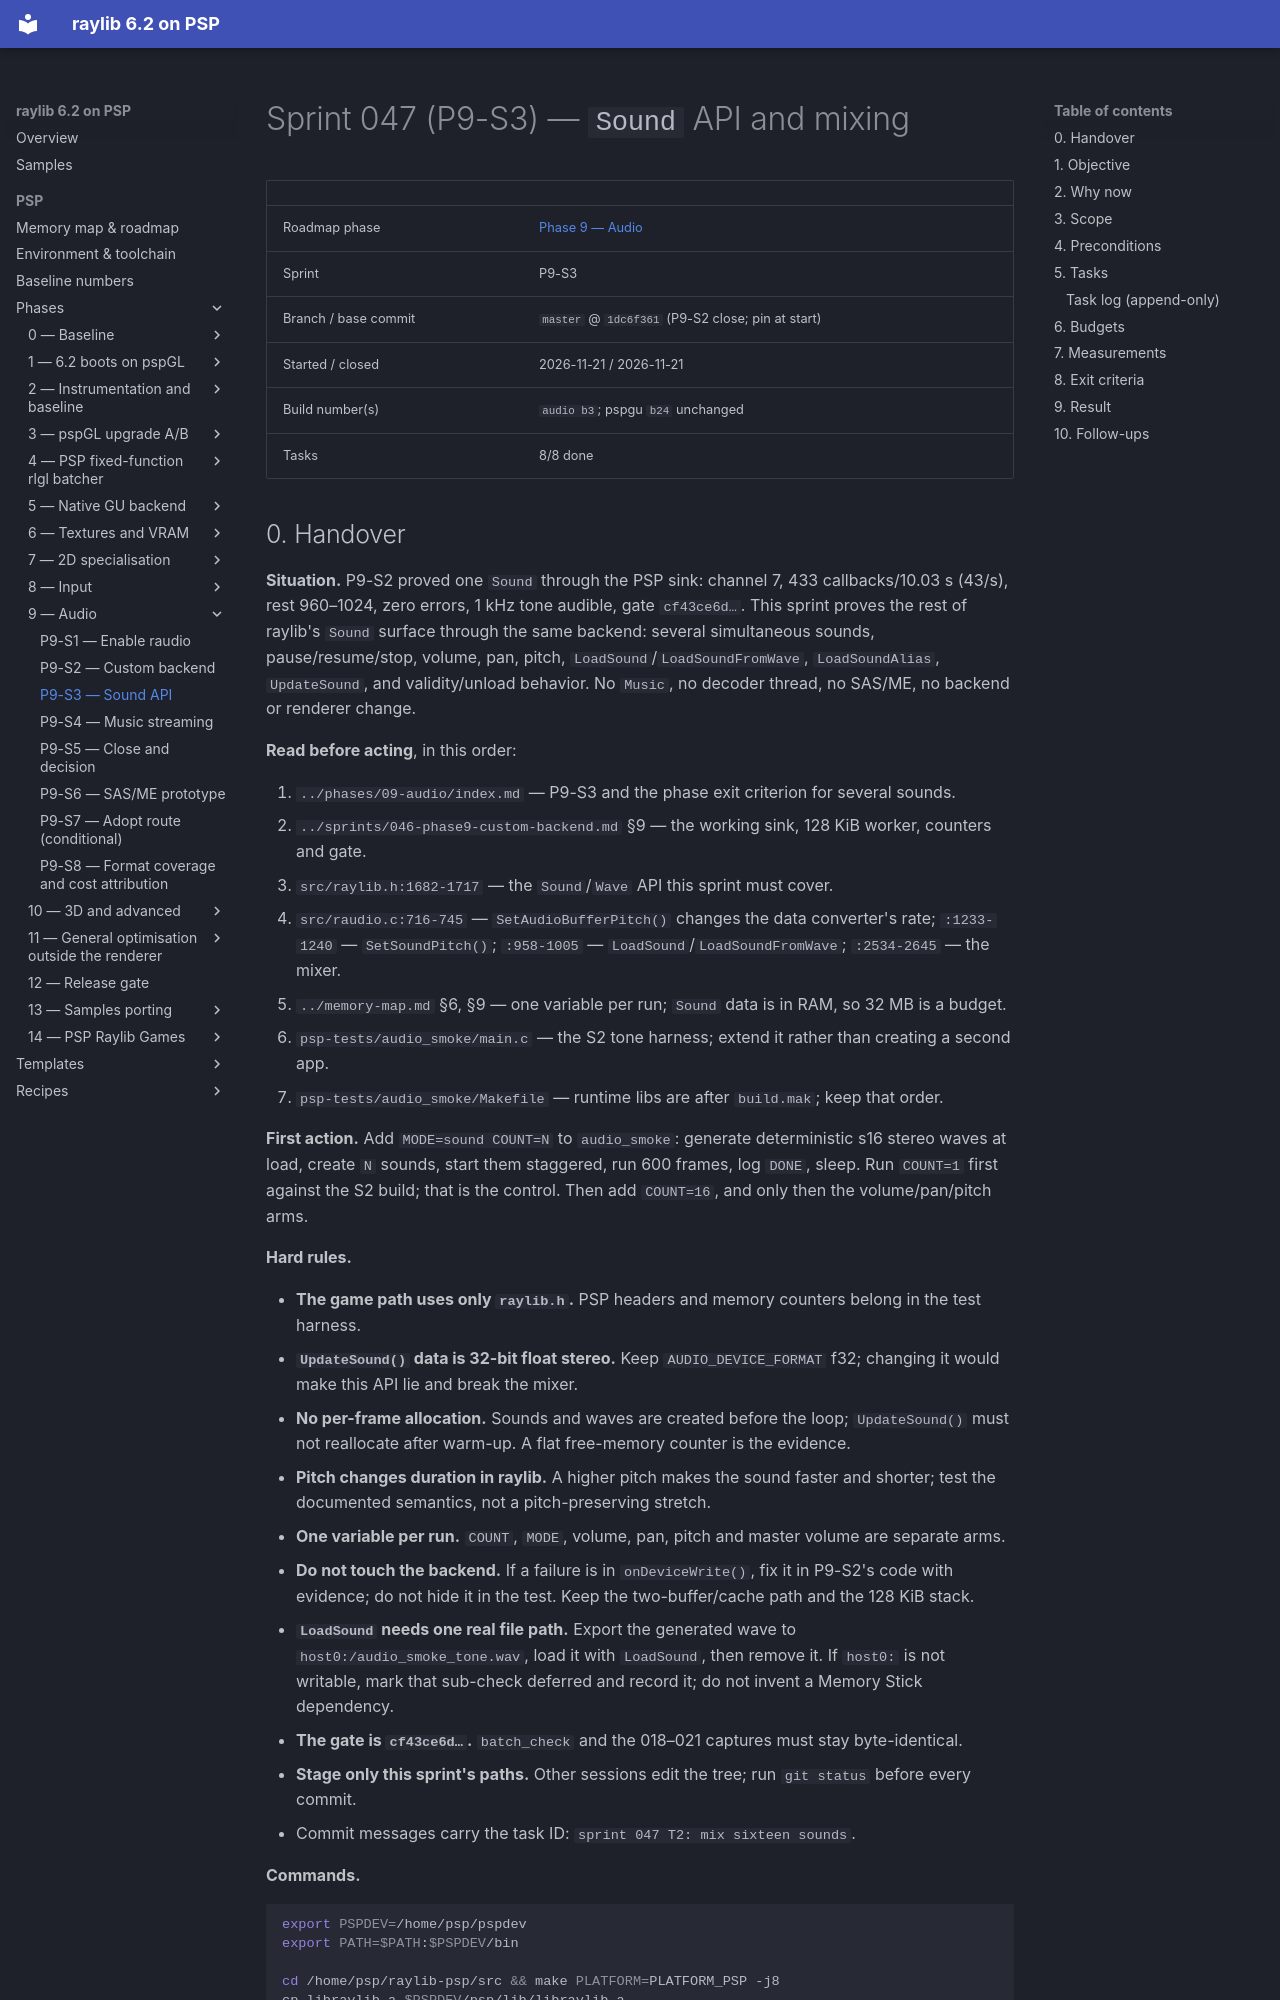

repository: nikmes/raylib · page: psp/sprints/047-phase9-sound-api/index.html · generator: mkdocs

# Sprint 047 (P9-S3) — `Sound` API and mixing

| | |
|---|---|
| Roadmap phase | [Phase 9 — Audio](../phases/09-audio/index.md) |
| Sprint | P9-S3 |
| Branch / base commit | `master` @ `1dc6f361` (P9-S2 close; pin at start) |
| Started / closed | 2026-11-21 / 2026-11-21 |
| Build number(s) | `audio b3`; pspgu `b24` unchanged |
| Tasks | 8/8 done |
